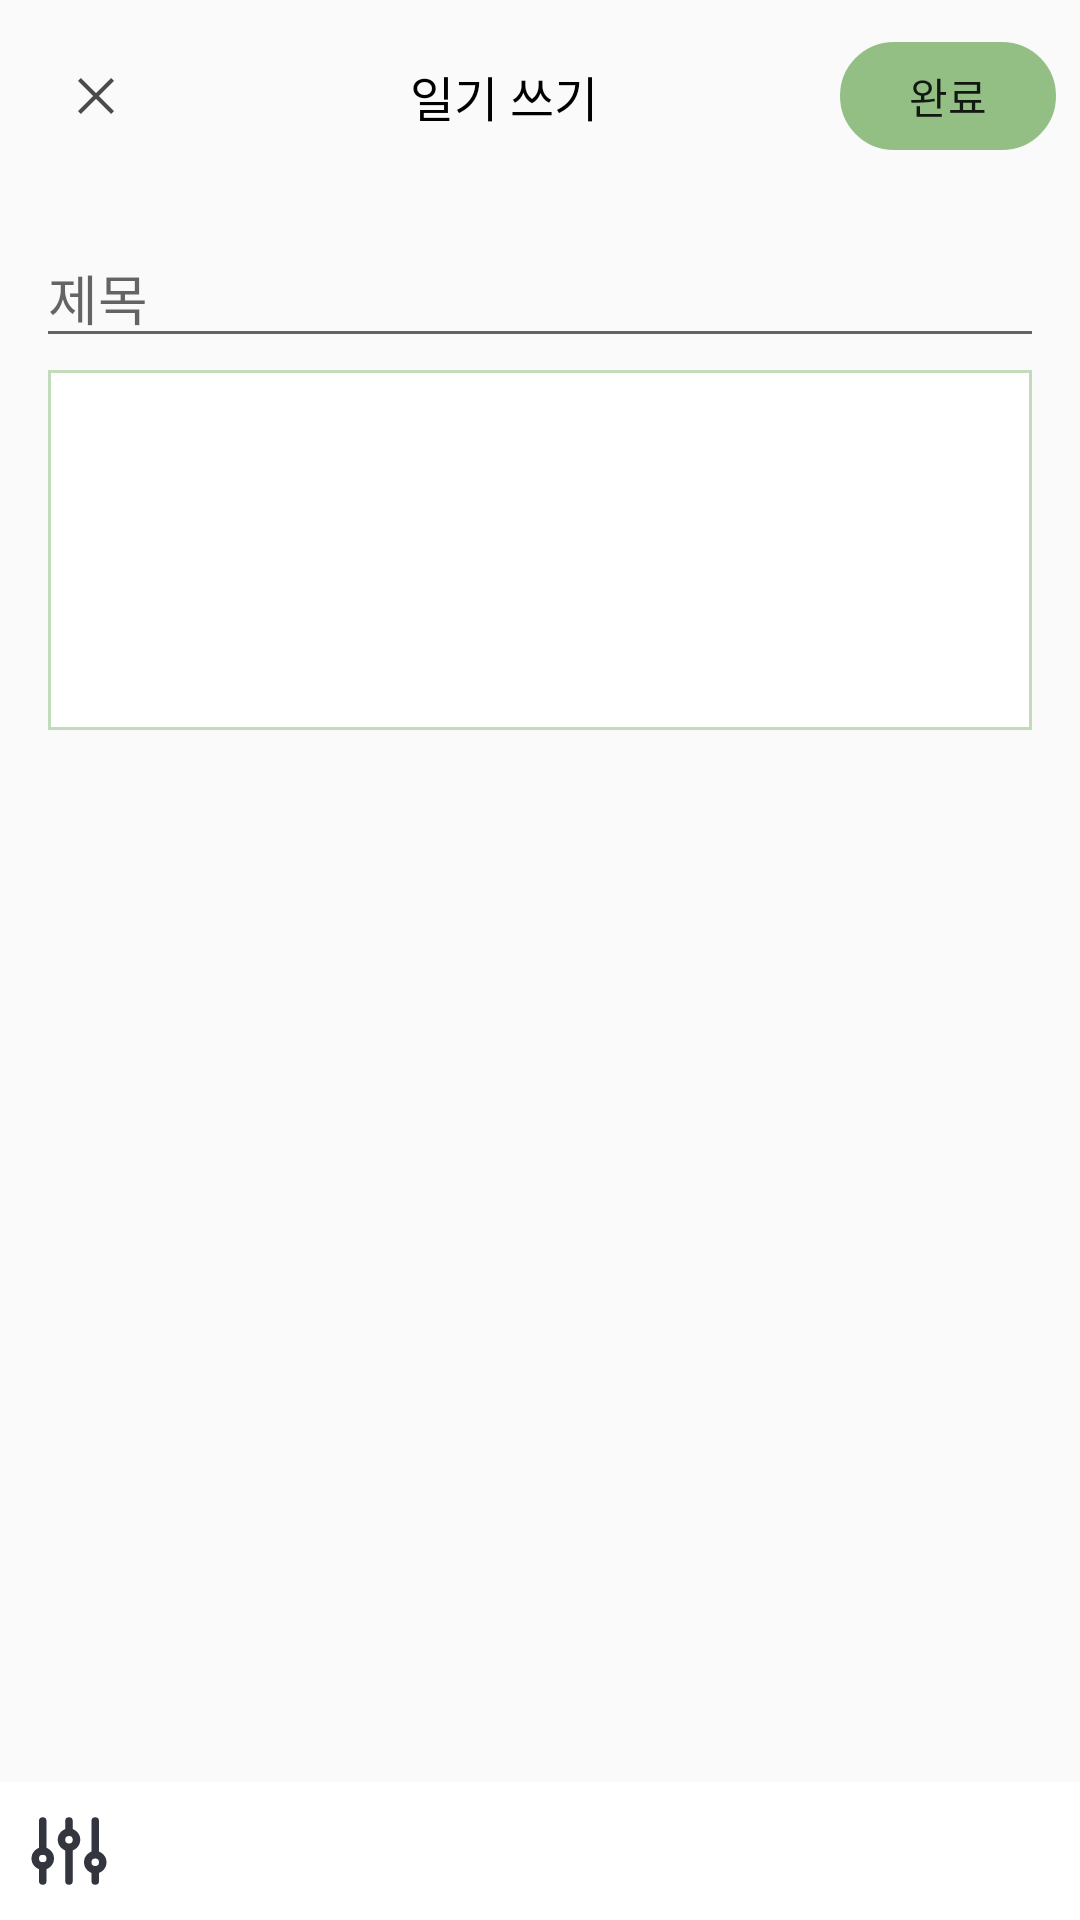

Android layout source for this screen:
<!-- AndroidManifest.xml: application theme Theme.AppCompat.Light.NoActionBar -->
<!-- res/layout/activity_write_diary.xml -->
<?xml version="1.0" encoding="utf-8"?>
<androidx.constraintlayout.widget.ConstraintLayout xmlns:android="http://schemas.android.com/apk/res/android"
    xmlns:tools="http://schemas.android.com/tools"
    android:layout_width="match_parent"
    android:layout_height="match_parent"
    xmlns:app="http://schemas.android.com/apk/res-auto">
    <ScrollView
        android:id="@+id/scroll_write"
        android:layout_width="match_parent"
        android:layout_height="wrap_content"
        app:layout_constraintTop_toTopOf="parent"
        >
        <LinearLayout
            android:layout_width="match_parent"
            android:layout_height="match_parent"
            android:orientation="vertical"
            >
            <LinearLayout
                android:layout_width="match_parent"
                android:layout_height="wrap_content"
                android:padding="8dp"
                >
                <androidx.appcompat.widget.AppCompatImageButton
                    android:id="@+id/btn_x"
                    android:layout_width="48dp"
                    android:layout_height="48dp"
                    android:src="@drawable/btn_x"
                    android:adjustViewBounds="true"
                    android:layout_gravity="center"
                    android:background="@android:color/transparent"
                    />
                <Space
                    android:layout_width="wrap_content"
                    android:layout_height="wrap_content"
                    android:layout_weight="1"/>
                <TextView
                    android:layout_width="wrap_content"
                    android:layout_height="wrap_content"
                    android:text="일기 쓰기"
                    android:textColor="@color/black"
                    android:textSize="16dp"
                    android:layout_gravity="center"
                    />
                <Space
                    android:layout_width="wrap_content"
                    android:layout_height="wrap_content"
                    android:layout_weight="1"/>
                <android.widget.Button
                    android:id="@+id/btn_complete_write"
                    android:layout_width="72dp"
                    android:layout_height="36dp"
                    android:text="완료"
                    android:layout_gravity="center"
                    android:background="@drawable/btn_round_2"
                    android:backgroundTint="#93BF85"/>
            </LinearLayout>
            <LinearLayout
                android:layout_width="match_parent"
                android:layout_height="wrap_content"
                android:padding="12dp"
                android:orientation="vertical"
                >
                <EditText
                    android:layout_width="match_parent"
                    android:layout_height="wrap_content"
                    android:hint="제목"/>
                <EditText
                    android:id="@+id/et_postContents"
                    android:layout_width="match_parent"
                    android:layout_height="wrap_content"
                    android:layout_margin="4dp"
                    android:background="@drawable/border"
                    android:ems="10"
                    android:gravity="start|top"
                    android:inputType="textMultiLine"
                    android:minHeight="120dp"
                    android:textColor="@color/black"
                    tools:ignore="SpeakableTextPresentCheck" />
            </LinearLayout>
        </LinearLayout>
    </ScrollView>
    <LinearLayout
        android:layout_width="match_parent"
        android:layout_height="wrap_content"
        app:layout_constraintBottom_toBottomOf="parent">
        <LinearLayout
            android:layout_width="match_parent"
            android:layout_height="wrap_content"
            android:padding="8dp"
            android:background="@color/white"

            >
            <ImageButton
                android:id="@+id/imgbtn_score"
                android:layout_width="30dp"
                android:layout_height="wrap_content"
                android:src="@drawable/filter"
                android:adjustViewBounds="true"
                android:scaleType="fitCenter"
                android:background="@android:color/transparent"
                />
            <Space
                android:layout_width="wrap_content"
                android:layout_height="wrap_content"
                android:layout_weight="1"/>
            <ImageView
                android:id="@+id/imgbtn_lock_post"
                android:layout_width="30dp"
                android:layout_height="wrap_content"
                android:adjustViewBounds="true"
                android:scaleType="fitCenter"
                android:src="@drawable/write_selector_padlock"/>

        </LinearLayout>
    </LinearLayout>

</androidx.constraintlayout.widget.ConstraintLayout>
<!-- resources referenced by this layout -->
<resources>
  <color name="black">#FF000000</color>
  <color name="white">#FFFFFFFF</color>
  <!-- drawable border (drawable) -->
  <?xml version="1.0" encoding="utf-8"?>
  <shape xmlns:android="http://schemas.android.com/apk/res/android"
      android:shape="rectangle" android:thickness="0dp">
      <stroke android:width="1dp" android:color="#C2DBBA"/>
      <solid android:color="#ffffff"/>
  </shape>
  <!-- drawable btn_round_2 (drawable) -->
  <?xml version="1.0" encoding="utf-8"?>
  <shape xmlns:android="http://schemas.android.com/apk/res/android"
      android:padding="10dp"
      android:shape="rectangle">
  
      <stroke
          android:width="0.5dp"
          android:color="@color/black" />
      <corners
          android:radius="50dp" />
  
  </shape>
  <!-- drawable btn_x (drawable) -->
  <vector xmlns:android="http://schemas.android.com/apk/res/android"
      android:width="12dp"
      android:height="12dp"
      android:viewportWidth="12"
      android:viewportHeight="12"
      >
    <path
        android:pathData="M0.974,0L0,0.974L5.026,6L0,11.026L0.974,12L6,6.974L11.026,12L12,11.026L6.974,6L12,0.974L11.026,0L6,5.026L0.974,0Z"
        android:fillColor="#4B4B4B"/>
  </vector>
  <!-- drawable write_selector_padlock (drawable) -->
  <?xml version="1.0" encoding="utf-8"?>
  <selector xmlns:android="http://schemas.android.com/apk/res/android">
      <item
          android:state_activated="true"
          android:drawable="@drawable/write_ic_lock" />
      <item
          android:drawable="@drawable/write_ic_unlock" />
  </selector>
  <!-- drawable write_ic_unlock (drawable) -->
  <vector xmlns:android="http://schemas.android.com/apk/res/android"
      android:width="24dp"
      android:height="24dp"
      android:viewportWidth="24"
      android:viewportHeight="24">
    <path
        android:pathData="M12,1C9.128,1 6.719,3.046 6.123,5.787L8.078,6.213C8.482,4.354 10.072,3 12,3C14.276,3 16,4.724 16,7V8H6C4.9,8 4,8.9 4,10V20C4,21.1 4.9,22 6,22H18C19.1,22 20,21.1 20,20V10C20,8.9 19.1,8 18,8V7C18,3.676 15.324,1 12,1ZM12,13C13.1,13 14,13.9 14,15C14,16.1 13.1,17 12,17C10.9,17 10,16.1 10,15C10,13.9 10.9,13 12,13Z"
        android:fillColor="#B7B7B7"/>
  </vector>
</resources>
